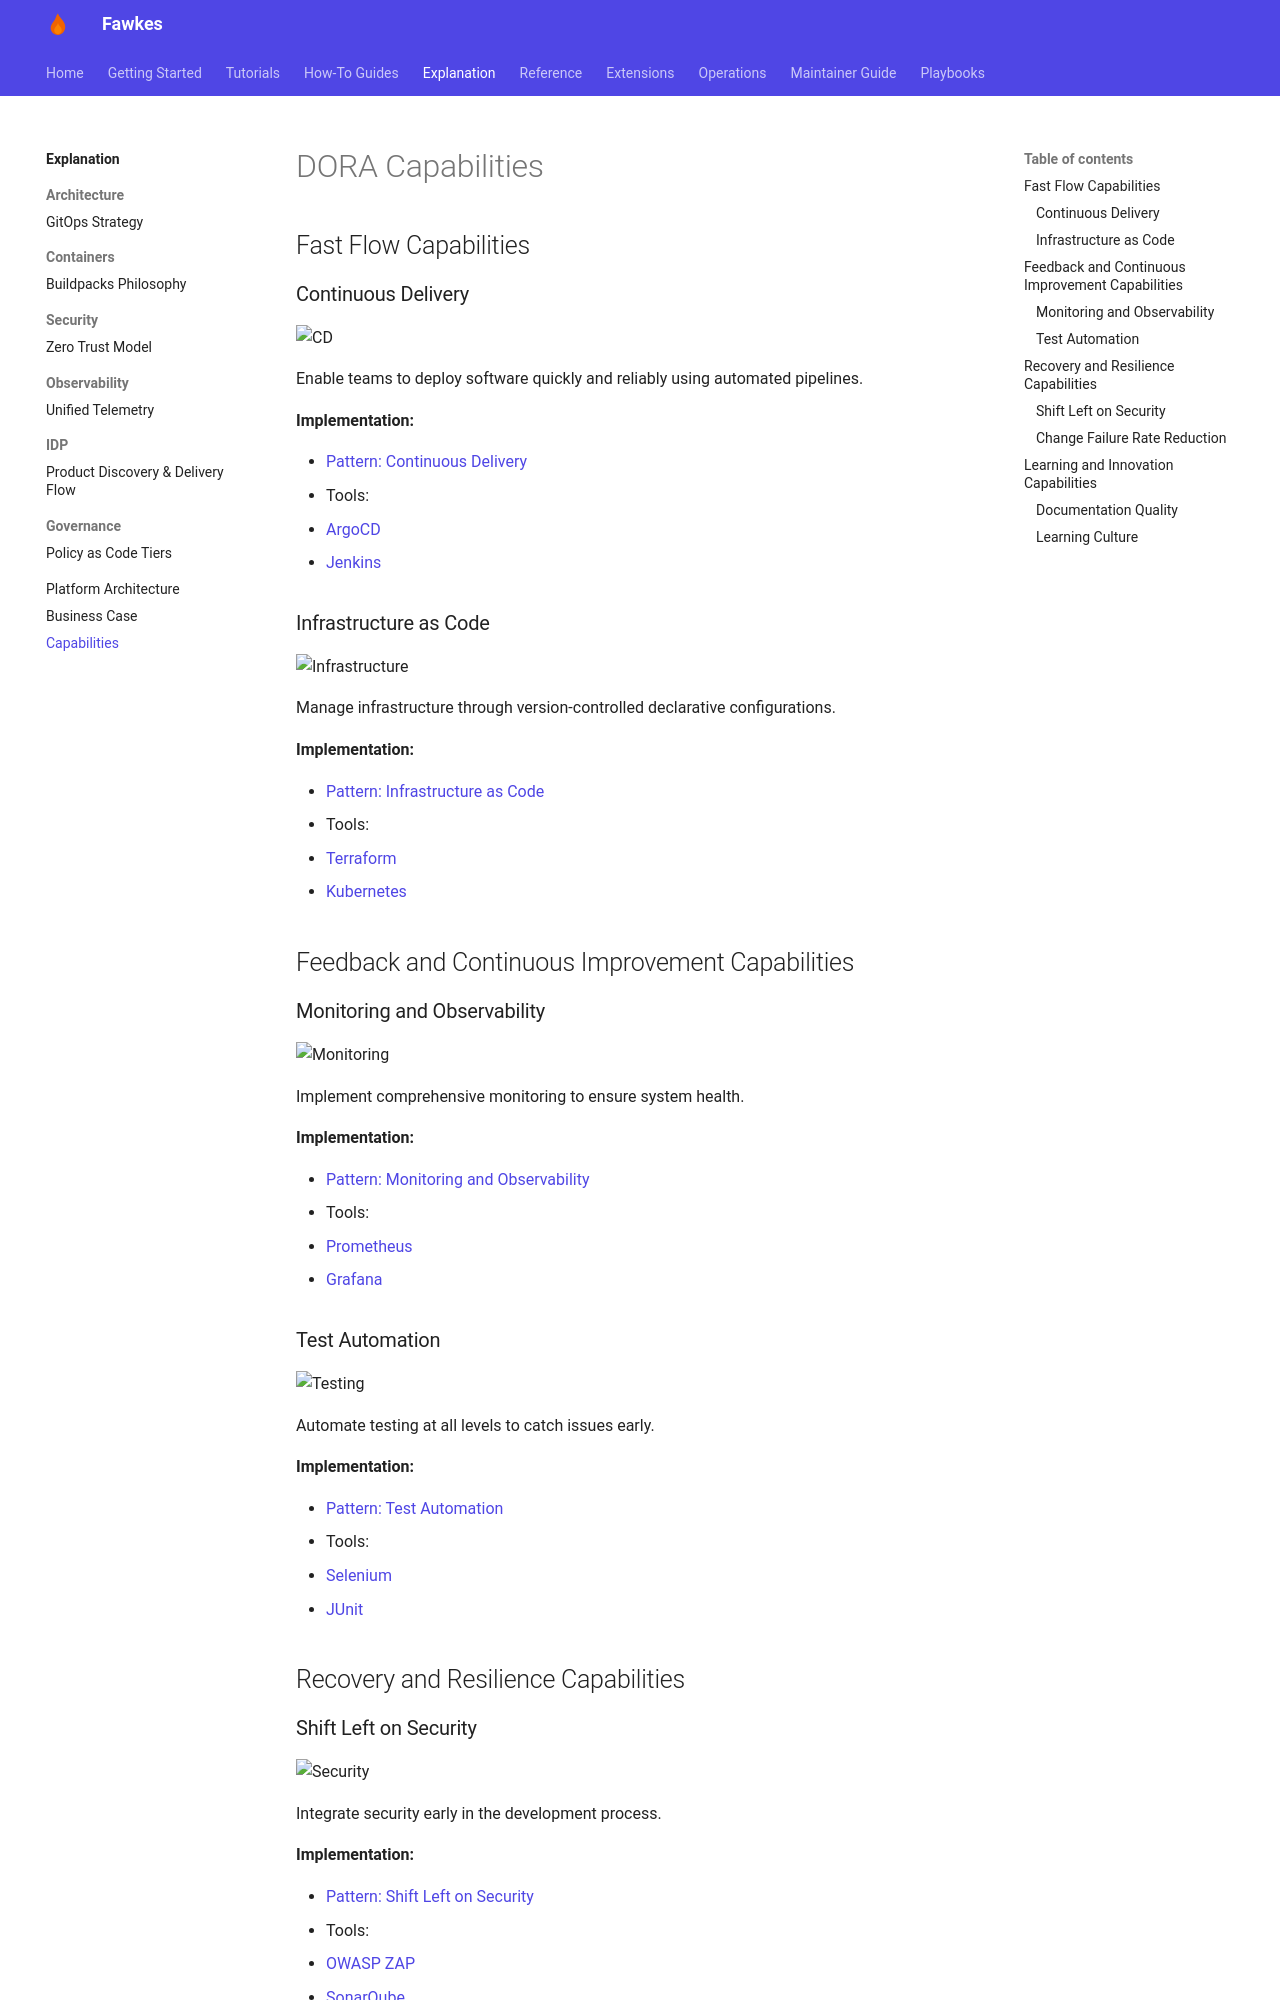

repository: paruff/fawkes · page: capabilities/index.html · generator: mkdocs

---
title: DORA Capabilities
description: Comprehensive overview of the 24 DORA capabilities supported by Fawkes
---

# DORA Capabilities

## Fast Flow Capabilities

### Continuous Delivery

![CD](assets/images/icons/continuous-delivery.png){ width="32" }

Enable teams to deploy software quickly and reliably using automated pipelines.

**Implementation:**

- [Pattern: Continuous Delivery](patterns/continuous-delivery.md)
- Tools:
  - [ArgoCD](https://argo-cd.readthedocs.io/)
  - [Jenkins](tools/jenkins.md)

### Infrastructure as Code

![Infrastructure](assets/images/icons/infrastructure.png){ width="32" }

Manage infrastructure through version-controlled declarative configurations.

**Implementation:**

- [Pattern: Infrastructure as Code](patterns/infrastructure-as-code.md)
- Tools:
  - [Terraform](tools/terraform.md)
  - [Kubernetes](tools/kubernetes.md)

## Feedback and Continuous Improvement Capabilities

### Monitoring and Observability

![Monitoring](assets/images/icons/monitoring.png){ width="32" }

Implement comprehensive monitoring to ensure system health.

**Implementation:**

- [Pattern: Monitoring and Observability](patterns/monitoring-and-observability.md)
- Tools:
  - [Prometheus](tools/prometheus.md)
  - [Grafana](tools/grafana.md)

### Test Automation

![Testing](assets/images/icons/testing.png){ width="32" }

Automate testing at all levels to catch issues early.

**Implementation:**

- [Pattern: Test Automation](patterns/test-automation.md)
- Tools:
  - [Selenium](tools/selenium.md)
  - [JUnit](tools/junit.md)

## Recovery and Resilience Capabilities
